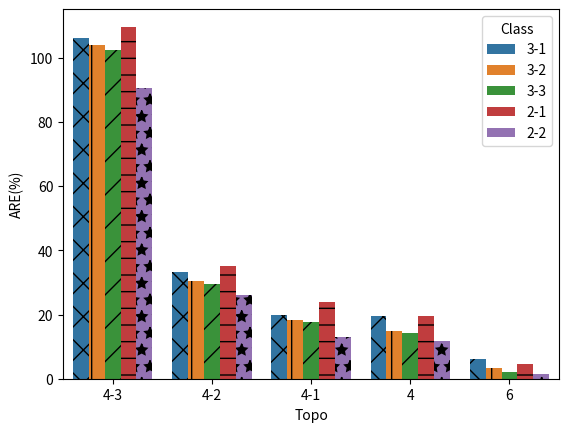

The matplotlib source for this figure: (Note: this script raises an exception after producing the figure.)
from matplotlib import pyplot as plt
# import pandas as pd
# import seaborn as sns

# df = pd.DataFrame([
#     ['1', 'store 1', 3.5993856132128608],
#     ['1', 'store 2', 7.6208430458430465],
#     ['3', 'store 1', 3.226584815992336],
#     ['3', 'store 2', 6.926645021645021],
#     ['5', 'store 1', 3.5244331992199767],
#     ['5', 'store 2', 7.923975481040698],
# ], columns=['Top-k', 'number of stored switch', 'ARE'])
# ax = plt.bar(x='Top-k', y='ARE', hue='number of stored switch',height = 10, data=df)
# ax.set_title('Final Term')

# plt.show()

# import numpy as np
# import matplotlib.pyplot as plt
# k = ['1', '3', '5']
# stored_one_switch = [3.5993856132128608, 3.226584815992336, 3.5244331992199767]
# stored_two_switch = [7.6208430458430465, 6.926645021645021, 7.923975481040698]
# x = np.arange(len(k))
# width = 0.3
# plt.bar(x, stored_one_switch, width, color='green', label='stored in 1 switch',)

# plt.bar(x + width, stored_two_switch, width, color='blue', label='stored in 2 switch')
# plt.xticks(x + width / 2, k)
# plt.ylabel('ARE')
# plt.title('d = 5,w = 3')

# plt.legend()
# plt.show()

import pandas as pd
import seaborn as sns
# df = pd.DataFrame([
#     ['1', 'store in 1 switch', 3.5993856132128608],
#     ['1', 'store in 2 switch', 7.6208430458430465],
#     ['1', 'only 1 switch', 4.289725823224249],
#     ['3', 'store in 1 switch', 3.226584815992336],
#     ['3', 'store in 2 switch', 6.926645021645021],
#     ['3', 'only 1 switch', 4.367521866533978],
#     ['5', 'store in 1 switch', 3.5244331992199767],
#     ['5', 'store in 2 switch', 7.923975481040698],
#     ['5', 'only 1 switch', 4.351344147251271],
# ], columns=['Top k', 'Class', 'ARE'])
df = pd.DataFrame([
    ['4-3', '3-1', 106.27272727272727 ],
    ['4-3', '3-2', 104.0909090909091 ],
    ['4-3', '3-3', 102.54545454545455],
    ['4-3', '2-1', 109.64965168759811],
    ['4-3', '2-2', 90.61194014319014 ],

    ['4-2', '3-1', 33.31818181818181 ],
    ['4-2', '3-2', 30.454545454545453 ],
    ['4-2', '3-3', 29.545454545454547 ],
    ['4-2', '2-1', 35.060340700965696],
    ['4-2', '2-2', 25.984213356088357],


    ['4-1', '3-1', 20.0],
    ['4-1', '3-2', 18.416666666666668],
    ['4-1', '3-3', 17.75],
    ['4-1', '2-1', 23.762068112258348],
    ['4-1', '2-2', 12.973313254067852],

    ['4', '3-1', 19.583333333333332  ],
    ['4', '3-2', 14.833333333333334  ],
    ['4', '3-3', 14.333333333333334 ],
    ['4', '2-1', 19.49236014104435  ],
    ['4', '2-2', 11.814342667961089  ],

    ['6', '3-1', 6.160839160839161],
    ['6', '3-2', 3.24009324009324],
    ['6', '3-3', 2.191142191142191],
    ['6', '2-1', 4.566407933707773 ],
    ['6', '2-2', 1.614637399873731 ],
    
], columns=['Topo', 'Class', 'ARE(%)'])

ax = sns.barplot(x='Topo', y='ARE(%)', hue='Class', data=df)

hatches = ([ "x" ,"x" ,"x","x","x", "|", "|", "|", "|", "|", "/", "/", "/", "/", "/",'-','-','-','-','-','*','*','*','*','*'])

# Loop over the bars
for i,thisbar in enumerate(ax.patches):
    # Set a different hatch for each bar
    print(i)
    thisbar.set_hatch(hatches[i])
ax.set_title('Flow ARE store in different number of switch with Sketch with d = 5,w = 3,k = 5')
ax.legend(title = 'Class')
ax.legend(prop={'size': 10})
plt.show()